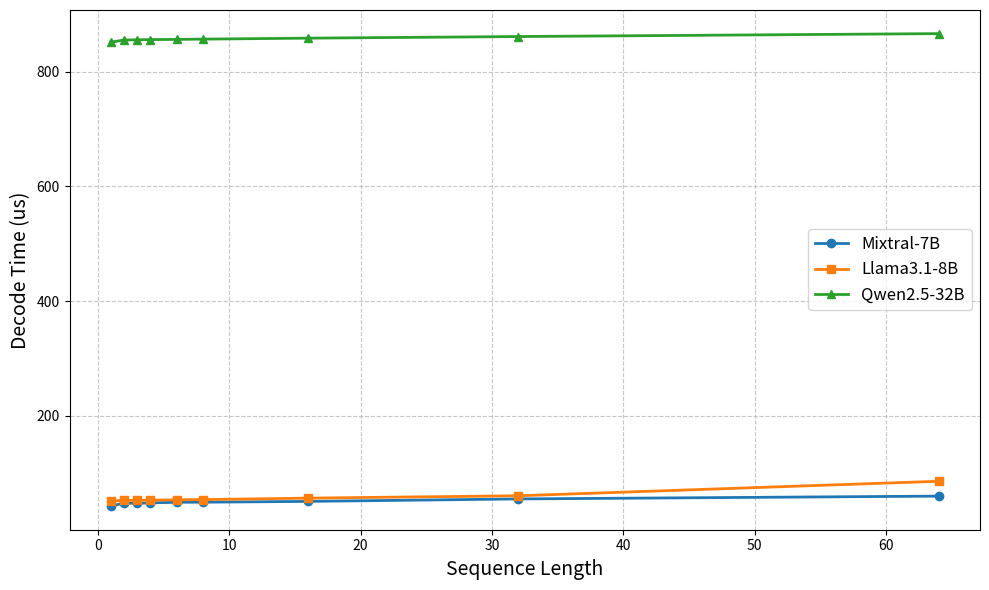

Reproduce this figure in Python.
import matplotlib.pyplot as plt
import numpy as np
import numpy as np
# 模拟数据
np.random.seed(42)
seq_lengths = [1, 2, 3, 4, 6, 8, 16, 32,64]

# 三个模型的decode时间 (单位: us)
model1_times = [0.0423,0.0476,0.0471,0.0479,0.0490,0.0491,0.0505,0.0548,0.0597] 
model2_times = [0.0514,0.0522,0.0525,0.0526,0.0533,0.0536,0.0562,0.0603,0.0856]   
model3_times = [0.8515,0.8552,0.8556,0.8560,0.8563,0.8568,0.8585,0.8613,0.8664] 

model1_times = np.array(model1_times)*1000
model2_times = np.array(model2_times)*1000 
model3_times = np.array(model3_times)*1000



# 绘制图表
plt.figure(figsize=(10, 6))
plt.plot(seq_lengths, model1_times, 'o-', label='Mixtral-7B', linewidth=2)
plt.plot(seq_lengths, model2_times, 's-', label='Llama3.1-8B', linewidth=2)
plt.plot(seq_lengths, model3_times, '^-', label='Qwen2.5-32B', linewidth=2)

plt.xlabel('Sequence Length', fontsize=14)
plt.ylabel('Decode Time (us)', fontsize=14)
# plt.title('Decode Time Comparison of Different Models', fontsize=16)
plt.grid(True, linestyle='--', alpha=0.7)
plt.legend(fontsize=12)

# 添加网格和优化视觉效果
plt.tight_layout()
plt.savefig('decode_time_comparison.png', dpi=300)
plt.show()




